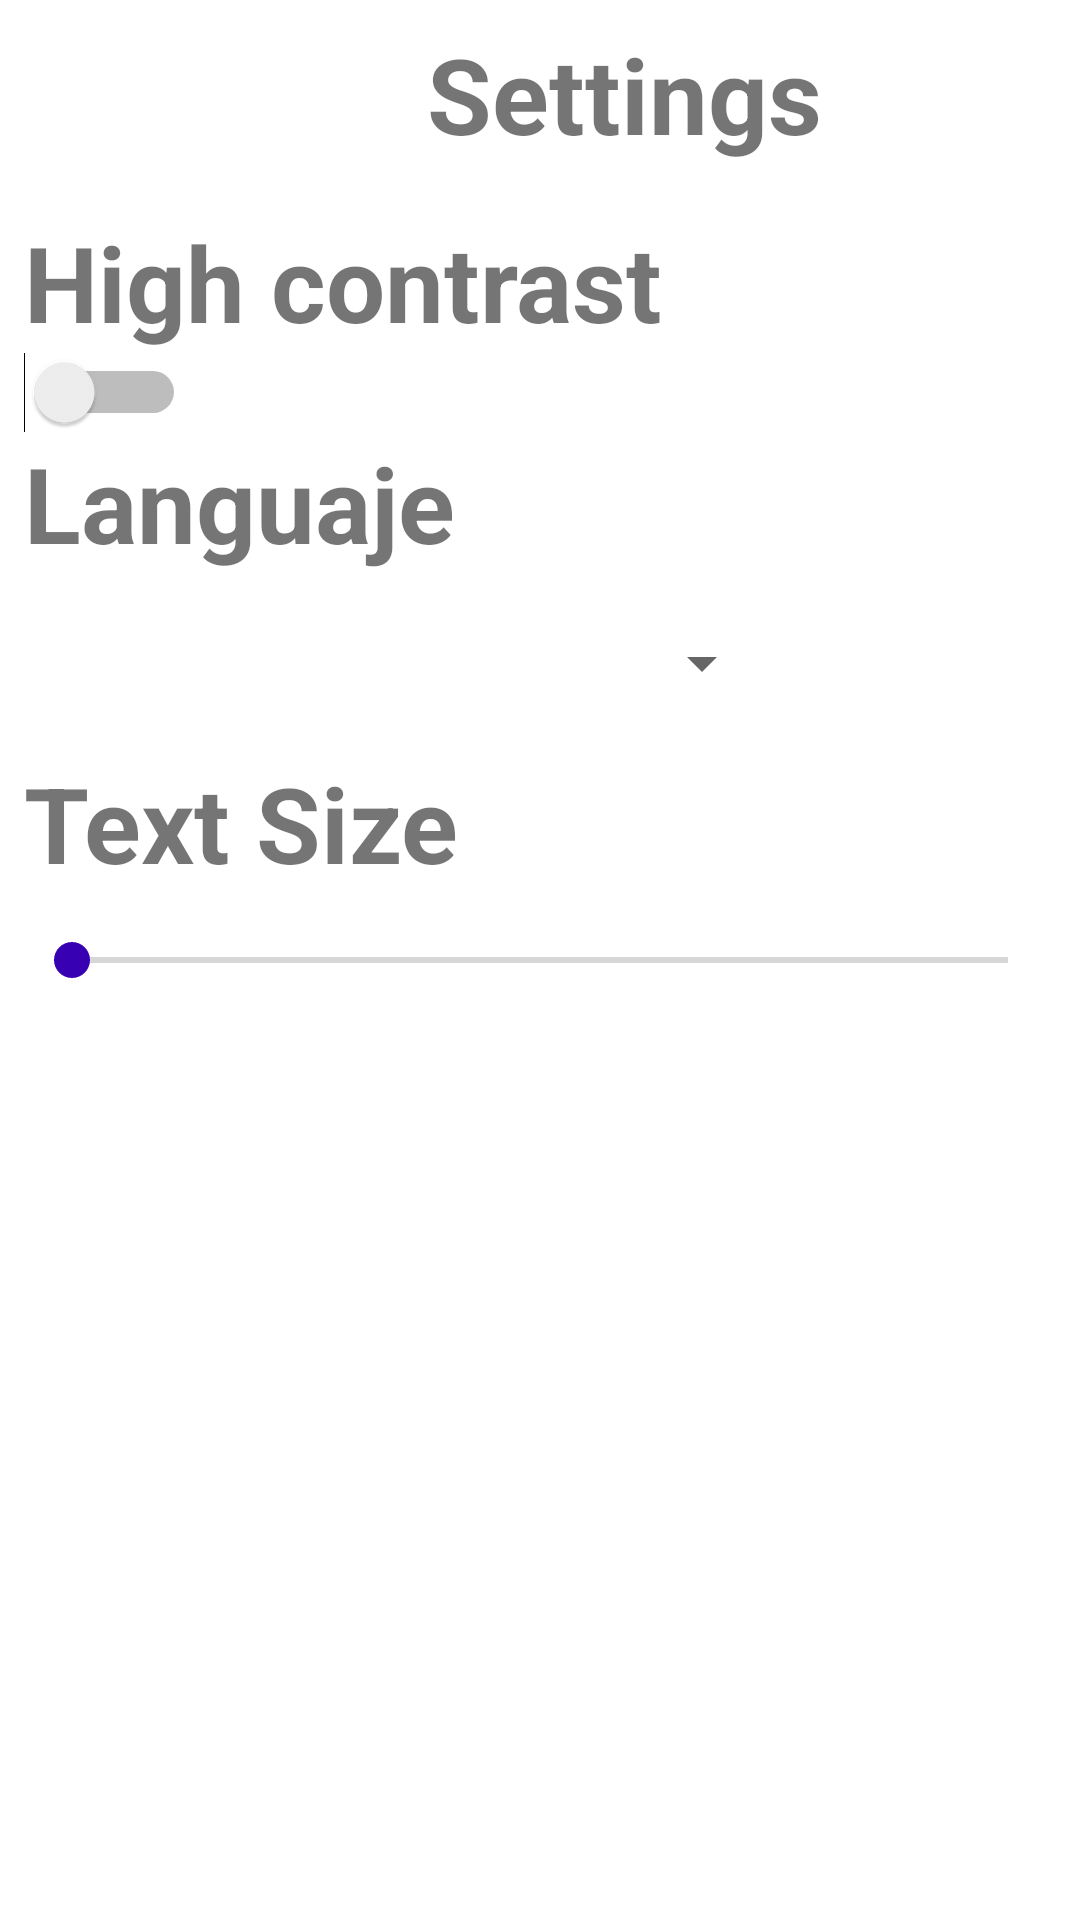

This screen was rendered from an Android layout file. Write that file and the resources it references.
<!-- AndroidManifest.xml: application theme Theme.Sportwearstoreolivos -->
<!-- res/layout/activity_settingsac.xml -->
<?xml version="1.0" encoding="utf-8"?>
<LinearLayout xmlns:android="http://schemas.android.com/apk/res/android"
    xmlns:app="http://schemas.android.com/apk/res-auto"
    xmlns:tools="http://schemas.android.com/tools"
    android:layout_width="match_parent"
    android:layout_height="match_parent"
  android:orientation="vertical"
    tools:context=".settingsac">

    <LinearLayout

        android:layout_width="wrap_content"
        android:layout_height="wrap_content"
        android:layout_centerInParent="true"
        android:layout_marginStart="8dp"
        android:layout_marginTop="8dp"
        android:layout_marginEnd="8dp"
        android:layout_marginRight="8dp"
        android:layout_marginBottom="8dp"
        android:orientation="vertical">
        <TextView
            android:id="@+id/txtSignIn"
            android:layout_width="400dp"
            android:layout_height="wrap_content"
            android:gravity="center"
            android:text="@string/action_settings"
            android:textSize="35dp"
            android:textColor="@color/overlayBackground"
            android:textStyle="bold"></TextView>





    </LinearLayout>

    <LinearLayout

        android:layout_width="wrap_content"
        android:layout_height="wrap_content"
        android:layout_centerInParent="true"
        android:layout_marginStart="8dp"
        android:layout_marginTop="8dp"
        android:layout_marginEnd="8dp"
        android:layout_marginRight="8dp"
        android:layout_marginBottom="8dp"
        android:orientation="vertical">


        <TextView
            android:id="@+id/txtAlto"
            android:layout_width="400dp"
            android:layout_height="wrap_content"
            android:gravity="left"
            android:text="@string/Altocontraste"
            android:textSize="35dp"
            android:textColor="@color/overlayBackground"
            android:textStyle="bold"></TextView>
        <Switch
            android:id="@+id/swAlt"
            android:layout_width="wrap_content"
            android:layout_height="wrap_content"
            tools:layout_editor_absoluteX="56dp"
            tools:layout_editor_absoluteY="132dp"></Switch>
        <TextView
            android:id="@+id/txtIdioma"
            android:layout_width="400dp"
            android:layout_height="wrap_content"
            android:gravity="left"
            android:text="@string/language"
            android:textSize="35dp"
            android:textColor="@color/overlayBackground"
            android:textStyle="bold"></TextView>

        <Spinner
            android:id="@+id/spinner"

            android:layout_width="250dp"
            android:layout_height="60dp"></Spinner>
        <TextView
            android:id="@+id/txttamfuente"
            android:layout_width="400dp"
            android:layout_height="wrap_content"
            android:gravity="left"
            android:text="@string/Tamañodefuente"
            android:textSize="35dp"
            android:textColor="@color/overlayBackground"
            android:textStyle="bold"></TextView>

        <SeekBar
            android:id="@+id/seekbarsize"
            android:layout_width="match_parent"
            android:layout_height="45dp"
            android:layout_weight="1"
            tools:layout_editor_absoluteX="56dp"
            tools:layout_editor_absoluteY="237dp"></SeekBar>


    </LinearLayout>

</LinearLayout>
<!-- resources referenced by this layout -->
<resources>
  <string name="Altocontraste">High contrast</string>
  <string name="action_settings">Settings</string>
  <string name="language">Languaje</string>
  <style name="Theme.Sportwearstoreolivos" parent="Theme.MaterialComponents.DayNight.NoActionBar">
          
          <item name="colorPrimary">#2B5AA0</item>
          <item name="colorPrimaryVariant">@color/overlayBackground</item>
          <item name="colorOnPrimary">@color/white</item>
          
          <item name="colorSecondary">@color/purple_700</item>
          <item name="colorSecondaryVariant">@color/purple_200</item>
          <item name="colorOnSecondary">@color/black</item>
          
          <item name="android:statusBarColor">@color/overlayBackground</item>
          
      </style>
  <!-- not gathered from this repository: default colours our renderer supplied (Android Studio template values) -->
  <color name="purple_200">#FFBB86FC</color>
  <color name="purple_700">#FF3700B3</color>
  <color name="black">#FF000000</color>
  <color name="white">#FFFFFFFF</color>
</resources>
